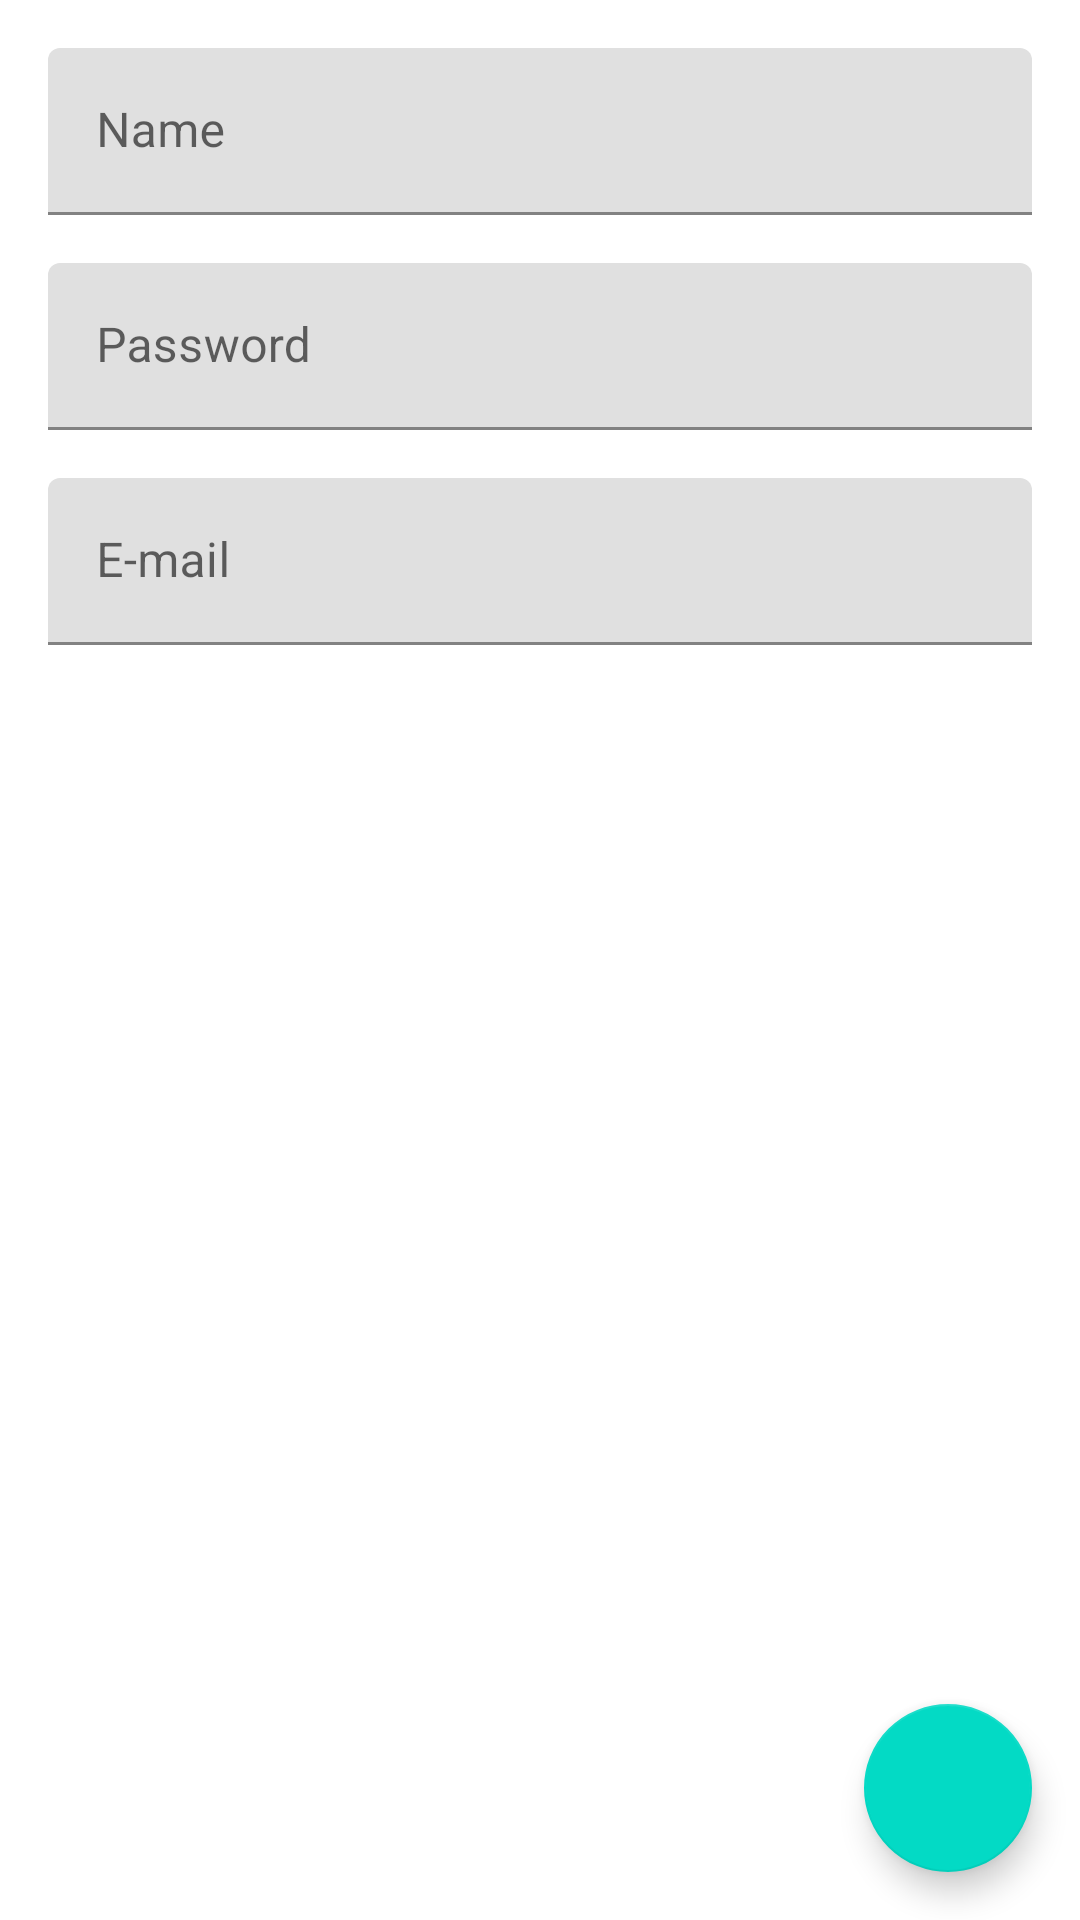

The Android layout XML behind this screen, and the referenced resources:
<!-- AndroidManifest.xml: application theme Theme.CadastroDeUsuarios -->
<!-- res/layout/activity_login_user.xml -->
<?xml version="1.0" encoding="utf-8"?>
<androidx.constraintlayout.widget.ConstraintLayout
    xmlns:android="http://schemas.android.com/apk/res/android"
    xmlns:tools="http://schemas.android.com/tools"
    xmlns:app="http://schemas.android.com/apk/res-auto"
    android:layout_width="match_parent"
    android:layout_height="match_parent"
    tools:context=".LoginUser">

    <com.google.android.material.textfield.TextInputLayout
        android:id="@+id/textInputLayout7"
        android:layout_width="0dp"
        android:layout_height="wrap_content"
        android:layout_marginStart="16dp"
        android:layout_marginTop="16dp"
        android:layout_marginEnd="16dp"
        app:layout_constraintEnd_toEndOf="parent"
        app:layout_constraintStart_toStartOf="parent"
        app:layout_constraintTop_toBottomOf="@+id/textInputLayout6">

        <com.google.android.material.textfield.TextInputEditText
            android:id="@+id/edtPassword"
            android:layout_width="match_parent"
            android:layout_height="wrap_content"
            android:hint="Password" />
    </com.google.android.material.textfield.TextInputLayout>

    <com.google.android.material.textfield.TextInputLayout
        android:layout_width="0dp"
        android:layout_height="wrap_content"
        android:layout_marginStart="16dp"
        android:layout_marginTop="16dp"
        android:layout_marginEnd="16dp"
        app:layout_constraintEnd_toEndOf="parent"
        app:layout_constraintStart_toStartOf="parent"
        app:layout_constraintTop_toBottomOf="@+id/textInputLayout7">

        <com.google.android.material.textfield.TextInputEditText
            android:id="@+id/edtEmail"
            android:layout_width="match_parent"
            android:layout_height="wrap_content"
            android:hint="E-mail" />
    </com.google.android.material.textfield.TextInputLayout>

    <com.google.android.material.textfield.TextInputLayout
        android:id="@+id/textInputLayout6"
        android:layout_width="0dp"
        android:layout_height="wrap_content"
        android:layout_marginStart="16dp"
        android:layout_marginTop="16dp"
        android:layout_marginEnd="16dp"
        app:layout_constraintEnd_toEndOf="parent"
        app:layout_constraintStart_toStartOf="parent"
        app:layout_constraintTop_toTopOf="parent">

        <com.google.android.material.textfield.TextInputEditText
            android:id="@+id/edtName"
            android:layout_width="match_parent"
            android:layout_height="wrap_content"
            android:hint="Name" />
    </com.google.android.material.textfield.TextInputLayout>

    <com.google.android.material.floatingactionbutton.FloatingActionButton
        android:id="@+id/fabCompras"
        android:layout_width="wrap_content"
        android:layout_height="wrap_content"
        android:layout_marginEnd="16dp"
        android:layout_marginBottom="16dp"
        android:clickable="true"
        app:layout_constraintBottom_toBottomOf="parent"
        app:layout_constraintEnd_toEndOf="parent"
        app:srcCompat="@drawable/login24" />
</androidx.constraintlayout.widget.ConstraintLayout>
<!-- resources referenced by this layout -->
<resources>
  <style name="Theme.CadastroDeUsuarios" parent="Theme.MaterialComponents.DayNight.DarkActionBar">
          
          <item name="colorPrimary">@color/purple_500</item>
          <item name="colorPrimaryVariant">@color/purple_700</item>
          <item name="colorOnPrimary">@color/white</item>
          
          <item name="colorSecondary">@color/teal_200</item>
          <item name="colorSecondaryVariant">@color/teal_700</item>
          <item name="colorOnSecondary">@color/black</item>
          
          <item name="android:statusBarColor">?attr/colorPrimaryVariant</item>
          
      </style>
  <!-- not gathered from this repository: default colours our renderer supplied (Android Studio template values) -->
  <color name="purple_500">#FF6200EE</color>
  <color name="purple_700">#FF3700B3</color>
  <color name="teal_200">#FF03DAC5</color>
  <color name="teal_700">#FF018786</color>
  <color name="black">#FF000000</color>
  <color name="white">#FFFFFFFF</color>
</resources>
